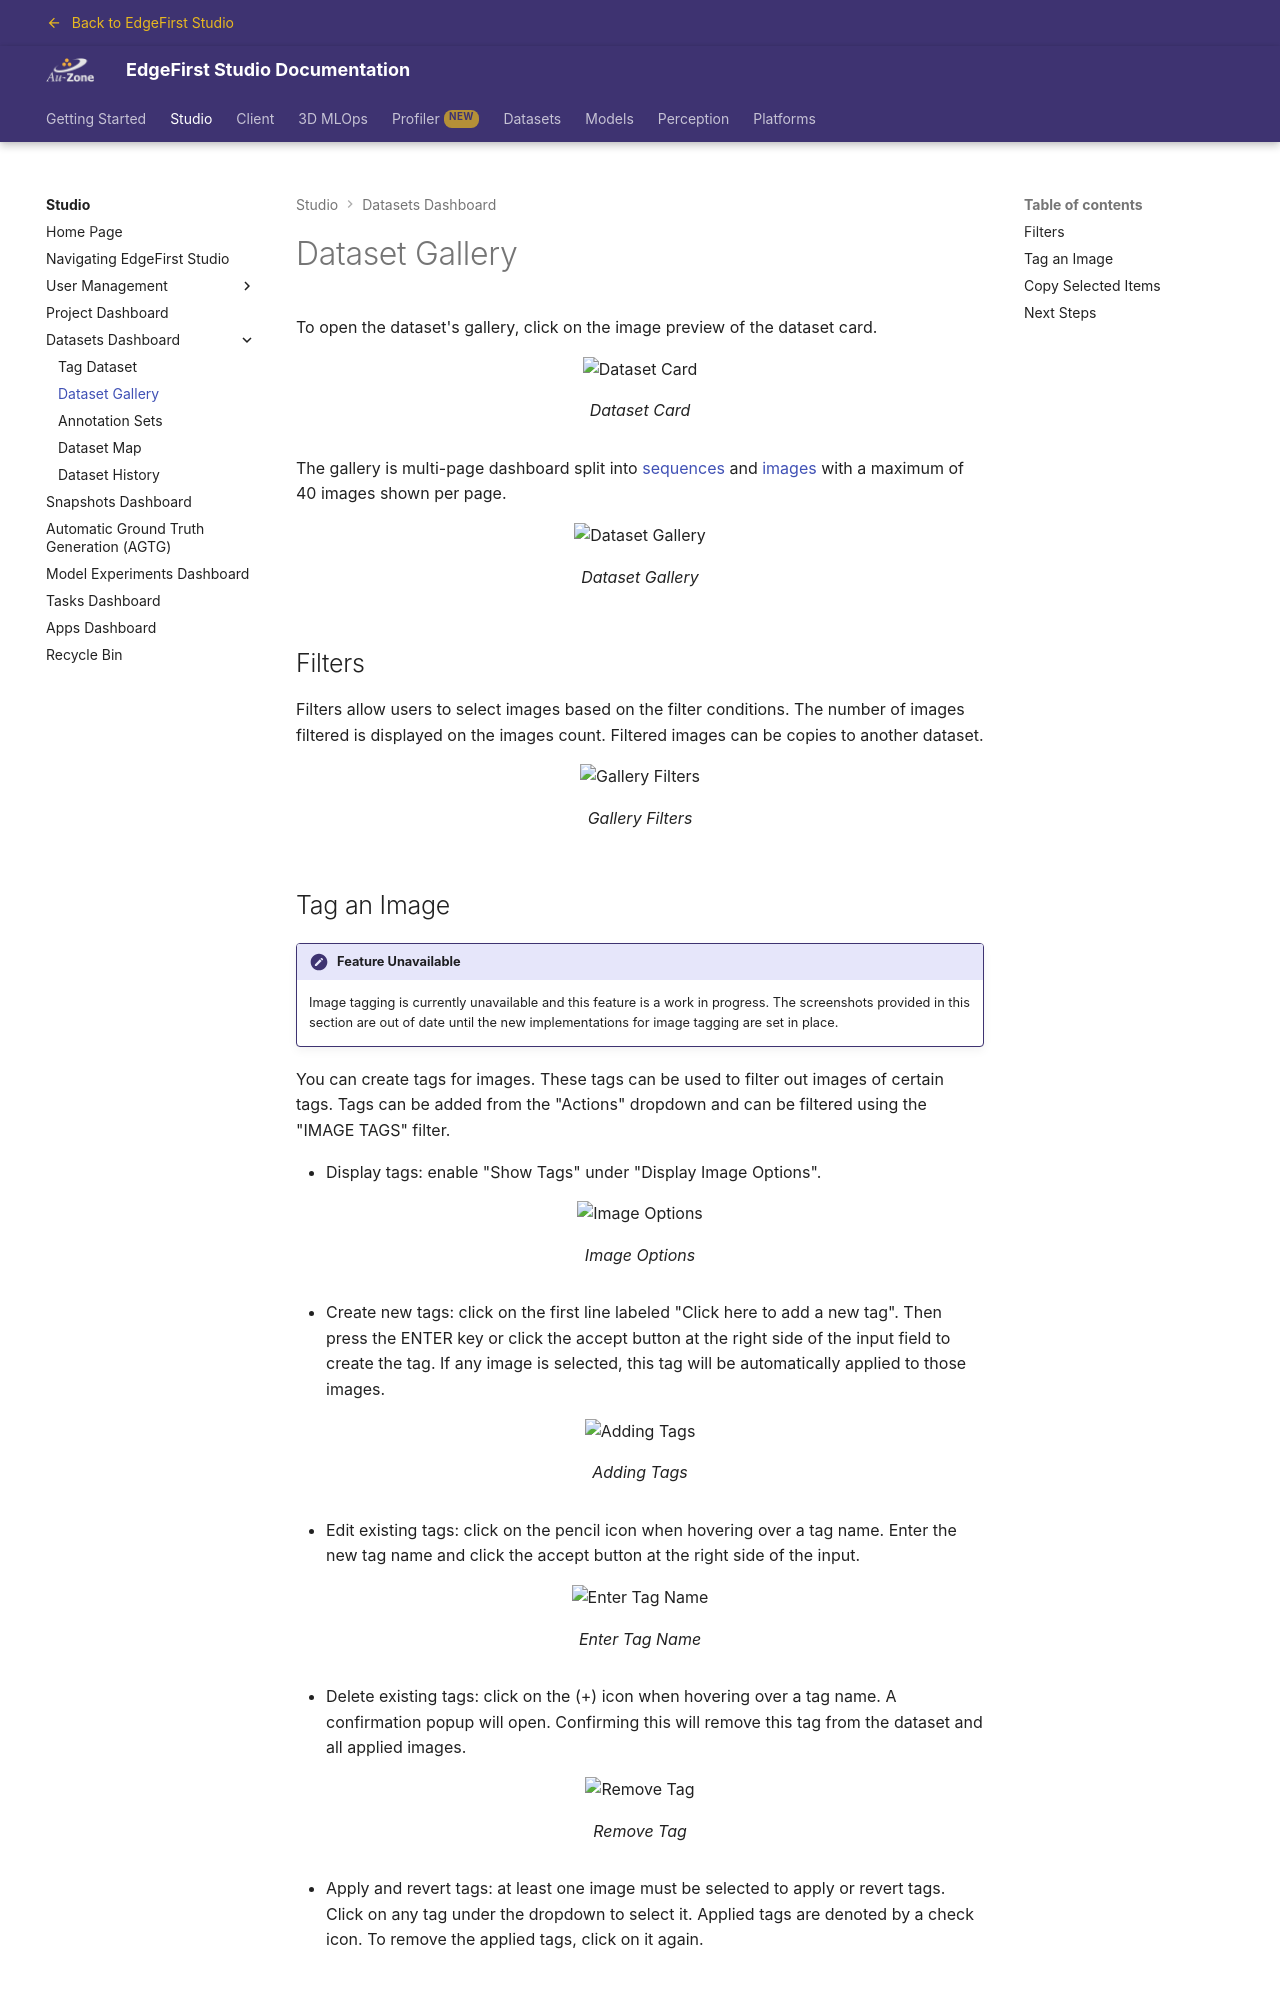

repository: EdgeFirstAI/documentation · page: saas/studio/datasets/gallery/index.html · generator: mkdocs

# Dataset Gallery

To open the dataset's gallery, click on the image preview of the dataset card.

{{ figure("../../datasets/assets/management/copied-dataset-result.jpg", "Dataset Card") }}

The gallery is multi-page dashboard split into [sequences](../../datasets/format/structure.md#1-sequence-based-datasets) and [images](../../datasets/format/structure.md#2-image-based-datasets) with a maximum of 40 images shown per page.

{{ figure("../../datasets/assets/management/sample-dataset-sequences.jpg", "Dataset Gallery") }}

## Filters

Filters allow users to select images based on the filter conditions.  The number of images filtered is displayed on the images count.  Filtered images can be copies to another dataset.

{{ figure("../assets/datasets/gallery-filters.png", "Gallery Filters") }}

## Tag an Image

!!! note "Feature Unavailable"

    Image tagging is currently unavailable and this feature is a work in progress. The screenshots provided in this section are out of date until the new implementations for image tagging are set in place.

You can create tags for images.  These tags can be used to filter out images of certain tags.  Tags can be added from the "Actions" dropdown and can be filtered using the "IMAGE TAGS" filter.

- Display tags: enable "Show Tags" under "Display Image Options".

{{ figure("../assets/datasets/image-options.png", "Image Options") }}

- Create new tags: click on the first line labeled "Click here to add a new tag".  Then press the ENTER key or click the accept button at the right side of the input field to create the tag.  If any image is selected, this tag will be automatically applied to those images.

{{ figure("../assets/datasets/add-tags.png", "Adding Tags") }}

- Edit existing tags: click on the pencil icon when hovering over a tag name.  Enter the new tag name and click the accept button at the right side of the input.

{{ figure("../assets/datasets/enter-tag-name.png", "Enter Tag Name") }}

- Delete existing tags: click on the (+) icon when hovering over a tag name.  A confirmation popup will open.  Confirming this will remove this tag from the dataset and all applied images.

{{ figure("../assets/datasets/remove-tag.png", "Remove Tag") }}

- Apply and revert tags: at least one image must be selected to apply or revert tags.  Click on any tag under the dropdown to select it.  Applied tags are denoted by a check icon.  To remove the applied tags, click on it again.
